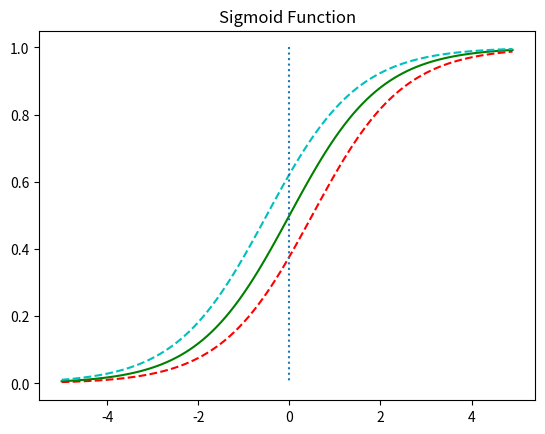

Generate this figure with matplotlib:
import numpy as np
import matplotlib.pyplot as plt

def sigmoid(x):
    return 1/(1+np.exp(-x))

x = np.arange(-5.0, 5.0, 0.1)
y1 = sigmoid(x-0.5)
y2 = sigmoid(x)
y3 = sigmoid(x+0.5)

plt.plot(x, y1, 'r', linestyle='--')
plt.plot(x, y2, 'g')
plt.plot(x, y3, 'c', linestyle='--')
plt.plot([0,0], [1.0,0.0],':')
plt.title('Sigmoid Function')
plt.show()